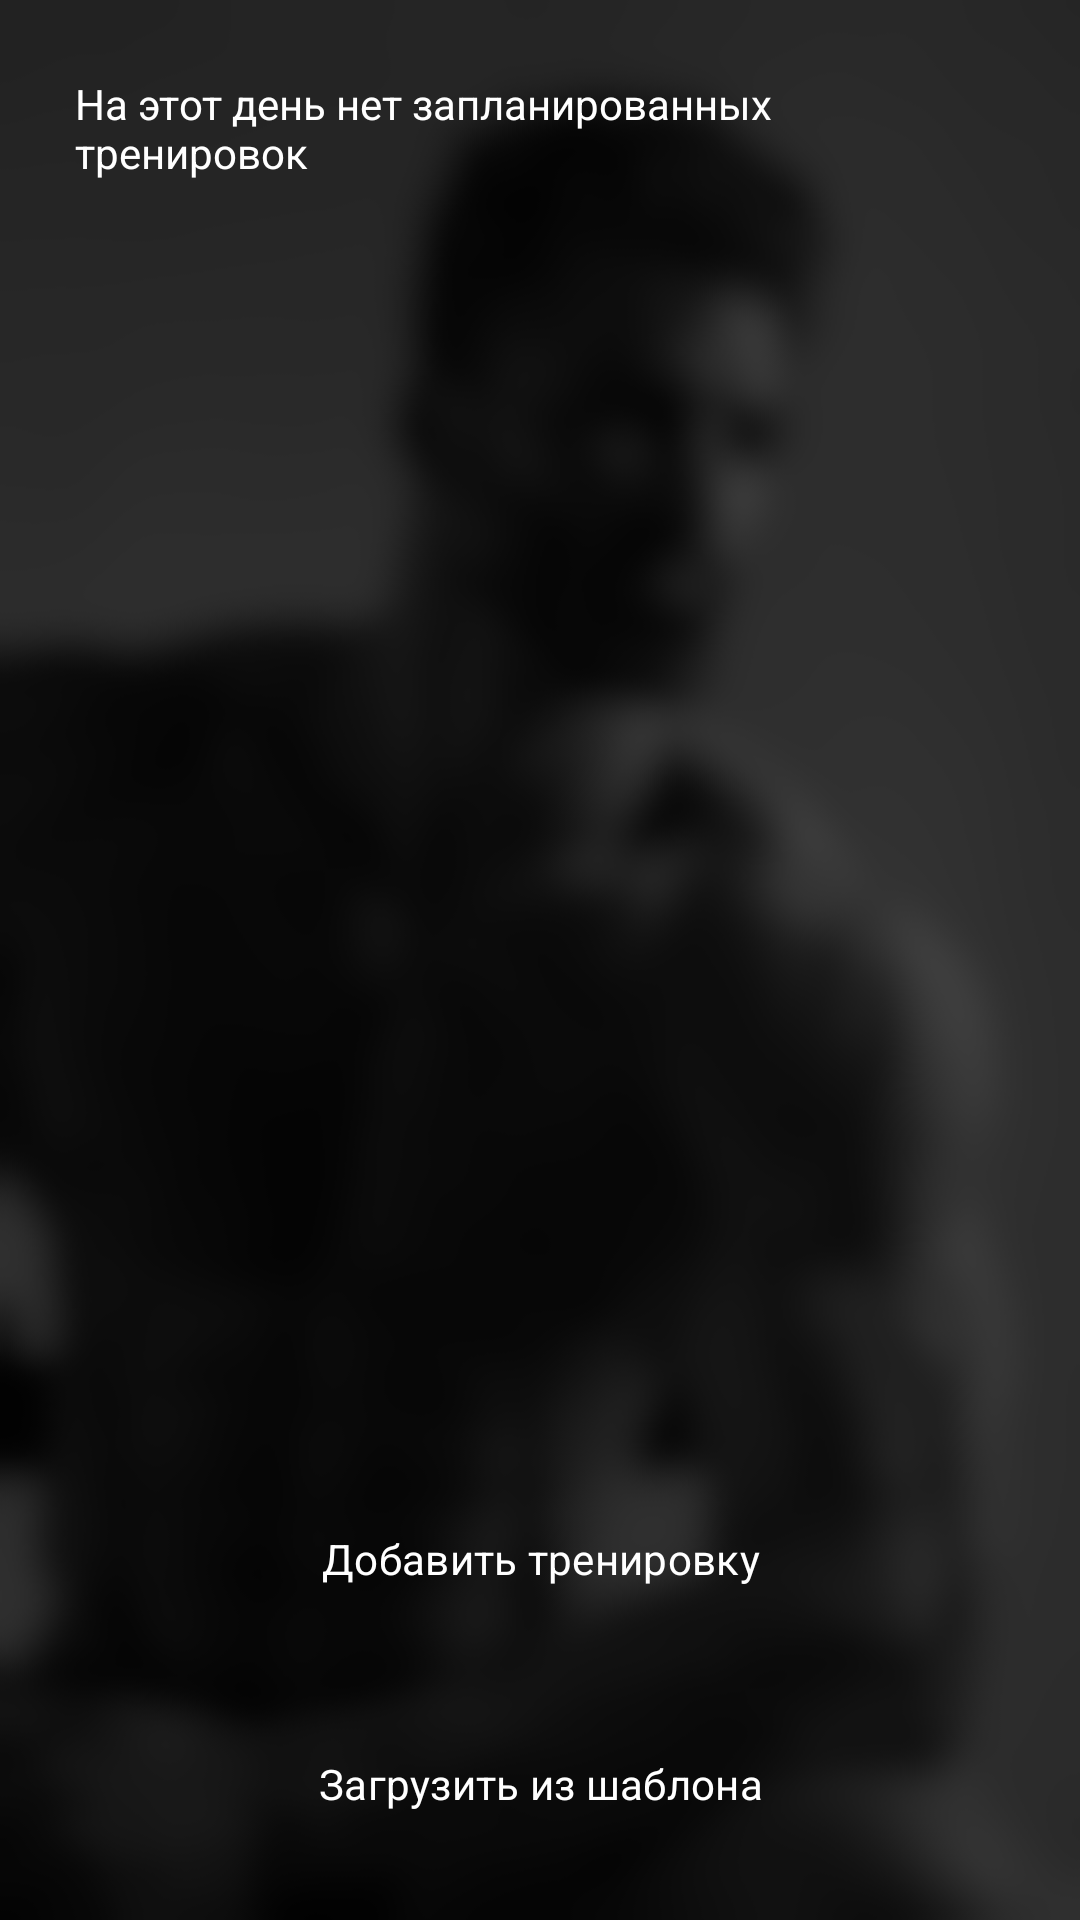

Here is an Android app screen rendered from its layout file. Give the layout XML and the strings, colors and styles it references.
<!-- AndroidManifest.xml: application theme AppTheme.Launcher -->
<!-- res/layout/day_info_month.xml -->
<?xml version="1.0" encoding="utf-8"?>
<FrameLayout xmlns:android="http://schemas.android.com/apk/res/android"
    android:layout_width="match_parent"
    android:layout_height="match_parent"
    android:background="@drawable/under_"
    android:orientation="vertical"
    xmlns:tools="http://schemas.android.com/tools">

    <LinearLayout
        android:layout_width="match_parent"
        android:layout_height="match_parent"
        android:orientation="vertical"
        tools:ignore="UselessParent">

        <ViewSwitcher
            android:id="@+id/viewSwitcher"
            android:layout_width="match_parent"
            android:layout_height="0dp"
            android:layout_weight="0.9"
            android:inAnimation="@android:anim/slide_in_left">

            <TextView
                android:id="@+id/noPlannedWorkouts"
                android:layout_width="wrap_content"
                android:layout_height="wrap_content"
                android:textColor="@color/white"
                android:layout_gravity="top|center"
                android:text="@string/no_planned_workouts"
                android:padding="25dp"/>

            <androidx.recyclerview.widget.RecyclerView
                android:id="@+id/workoutsRecycler"
                android:layout_margin="8dp"
                android:layout_width="match_parent"
                android:layout_height="wrap_content"
                tools:listitem="@android:layout/list_content"/>

        </ViewSwitcher>

        <LinearLayout
            android:layout_width="match_parent"
            android:layout_gravity="end|bottom"
            android:orientation="vertical"
            android:layout_height="wrap_content"
            android:padding="8dp">

            <Button
                android:id="@+id/addNewWorkout"
                android:layout_width="match_parent"
                android:layout_height="65dp"
                android:layout_weight="0.5"
                android:layout_margin="5dp"
                android:textColor="@color/white"
                android:backgroundTint="@color/black"
                android:text="@string/add_new_workout"
                style="?android:attr/buttonBarButtonStyle" />

            <Button
                android:id="@+id/loadFromTemplates"
                android:layout_width="match_parent"
                android:layout_height="65dp"
                android:layout_margin="5dp"
                android:layout_weight="0.5"
                android:backgroundTint="@color/black"
                android:text="@string/load_from_templates_button"
                android:textColor="@color/white"
                style="?android:attr/buttonBarButtonStyle" />

        </LinearLayout>

    </LinearLayout>

</FrameLayout>
<!-- resources referenced by this layout -->
<resources>
  <color name="black">#33000000</color>
  <color name="white">#FFFFFFFF</color>
  <!-- drawable under_: png bitmap (drawable, 72095 bytes) -->
  <string name="add_new_workout">Добавить тренировку</string>
  <string name="load_from_templates_button">Загрузить из шаблона</string>
  <string name="no_planned_workouts">На этот день нет запланированных тренировок</string>
  <style name="AppTheme.Launcher">
          <item name="android:windowBackground">@drawable/launcher_entering</item>
      </style>
  <!-- drawable launcher_entering: jpg bitmap (drawable, 50050 bytes) -->
</resources>
